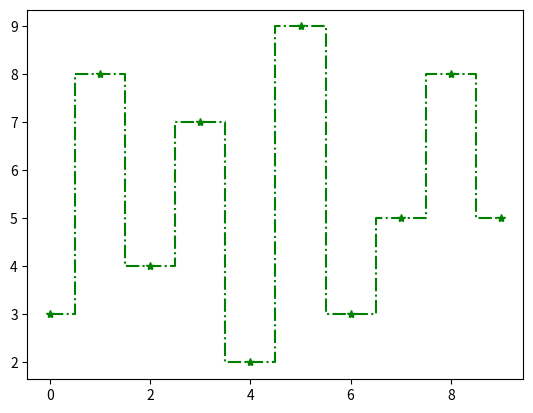

Reproduce this figure in Python.
import matplotlib.pyplot as plt

plt.step(range(10), [3,8,4,7,2,9,3,5,8,5], 'g-.*',
         # 定义台阶位置，可以为'pre'、'post'、'mid'，默认值为'pre'
         where='mid')
plt.show()
